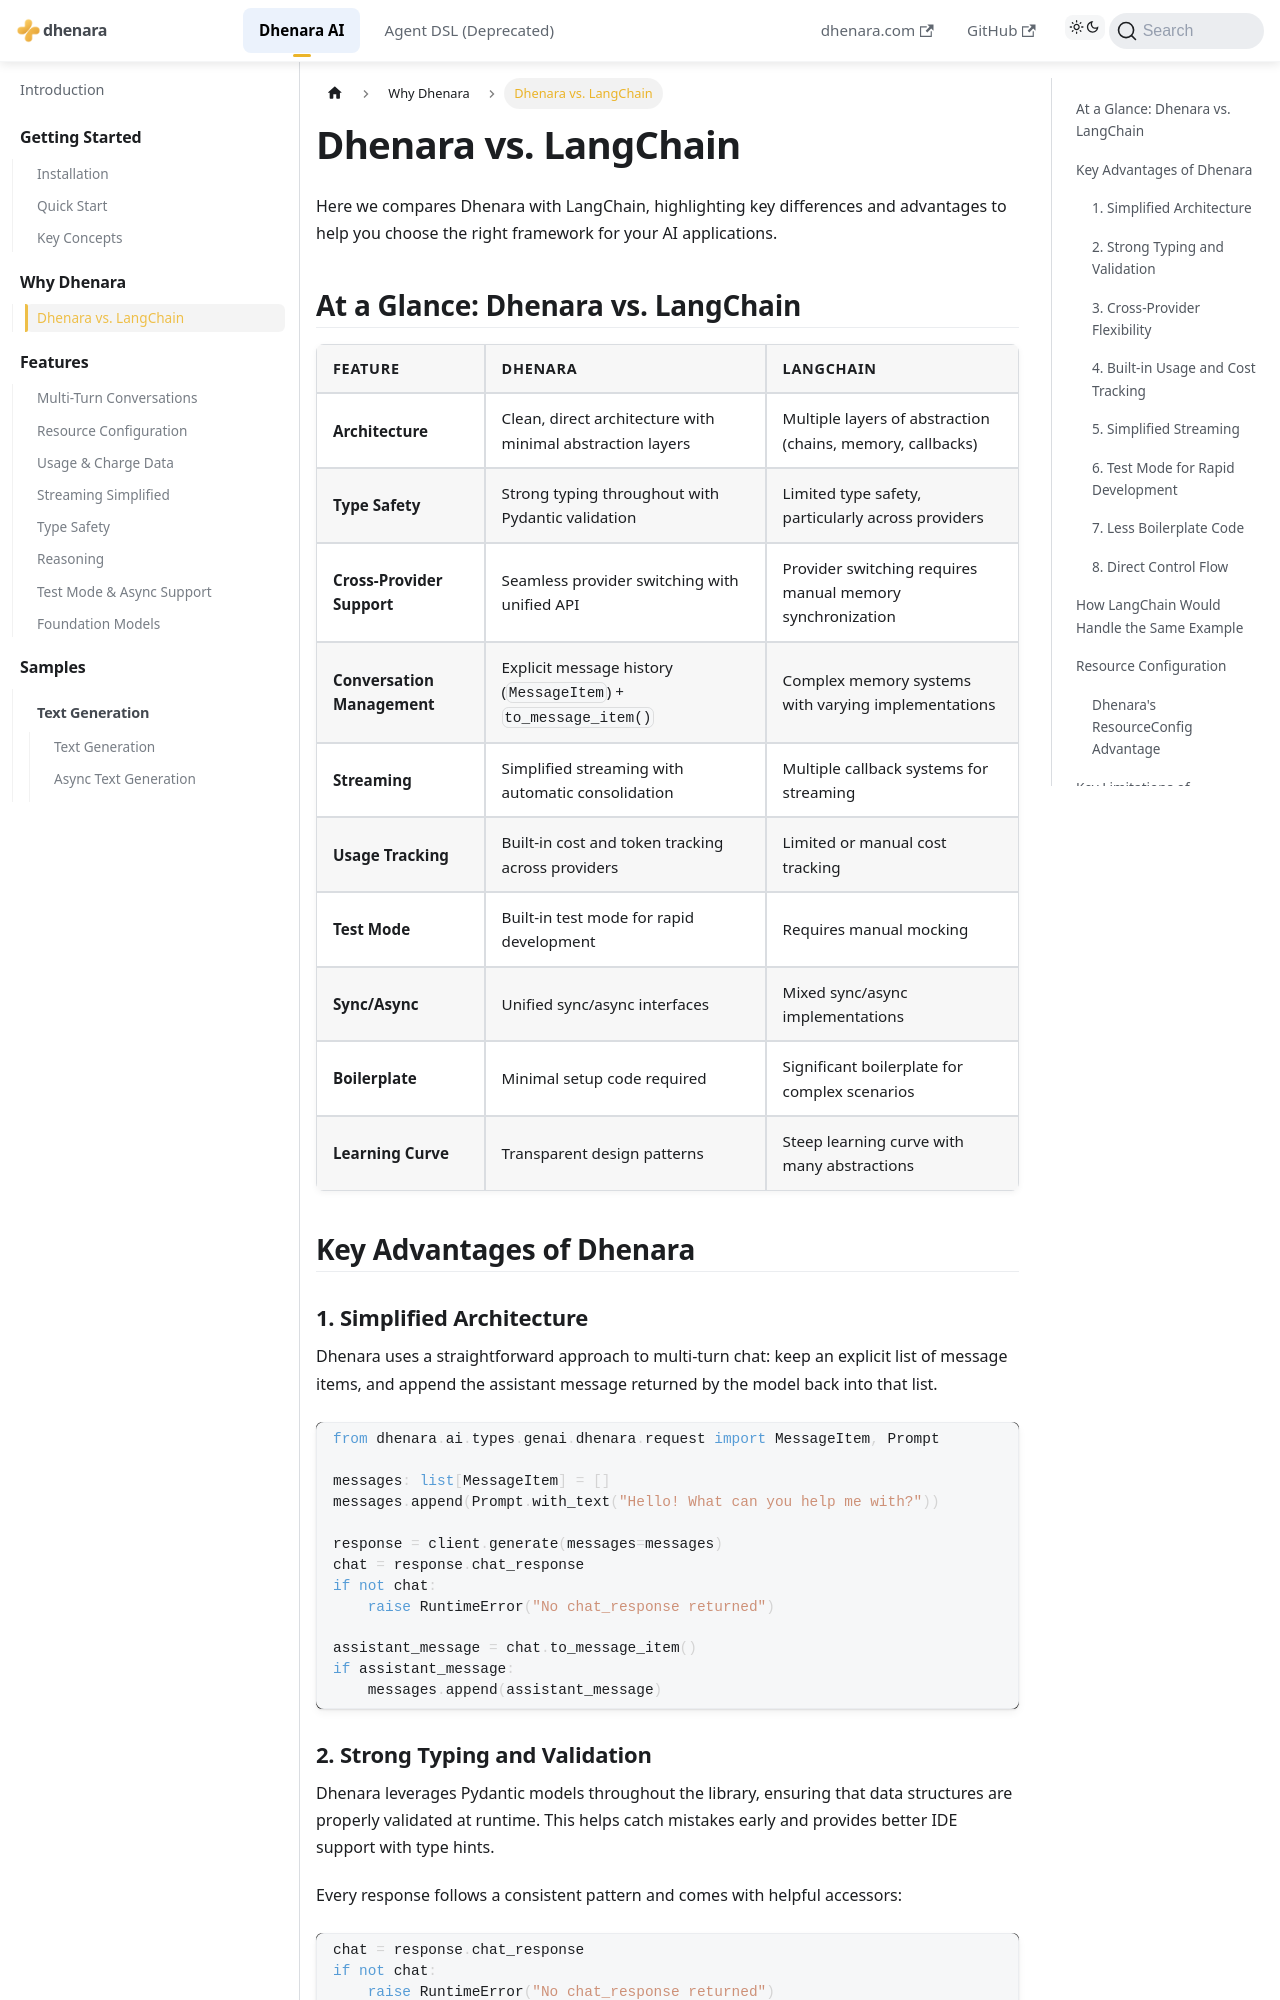

repository: dhenara/dhenara-docs · page: dhenara-ai/why-dhenara/langchain-vs-dhenara.html · generator: docusaurus

# Dhenara vs. LangChain

Here we compares Dhenara with LangChain, highlighting key differences and advantages to help you choose the right
framework for your AI applications.

## At a Glance: Dhenara vs. LangChain

| Feature                     | Dhenara                                                    | LangChain                                                  |
| --------------------------- | ---------------------------------------------------------- | ---------------------------------------------------------- |
| **Architecture**            | Clean, direct architecture with minimal abstraction layers | Multiple layers of abstraction (chains, memory, callbacks) |
| **Type Safety**             | Strong typing throughout with Pydantic validation          | Limited type safety, particularly across providers         |
| **Cross-Provider Support**  | Seamless provider switching with unified API               | Provider switching requires manual memory synchronization  |
| **Conversation Management** | Explicit message history (`MessageItem`) + `to_message_item()` | Complex memory systems with varying implementations     |
| **Streaming**               | Simplified streaming with automatic consolidation          | Multiple callback systems for streaming                    |
| **Usage Tracking**          | Built-in cost and token tracking across providers          | Limited or manual cost tracking                            |
| **Test Mode**               | Built-in test mode for rapid development                   | Requires manual mocking                                    |
| **Sync/Async**              | Unified sync/async interfaces                              | Mixed sync/async implementations                           |
| **Boilerplate**             | Minimal setup code required                                | Significant boilerplate for complex scenarios              |
| **Learning Curve**          | Transparent design patterns                                | Steep learning curve with many abstractions                |

## Key Advantages of Dhenara

### 1. Simplified Architecture

Dhenara uses a straightforward approach to multi-turn chat: keep an explicit list of message items, and append the
assistant message returned by the model back into that list.

```python
from dhenara.ai.types.genai.dhenara.request import MessageItem, Prompt

messages: list[MessageItem] = []
messages.append(Prompt.with_text("Hello! What can you help me with?"))

response = client.generate(messages=messages)
chat = response.chat_response
if not chat:
    raise RuntimeError("No chat_response returned")

assistant_message = chat.to_message_item()
if assistant_message:
    messages.append(assistant_message)
```
